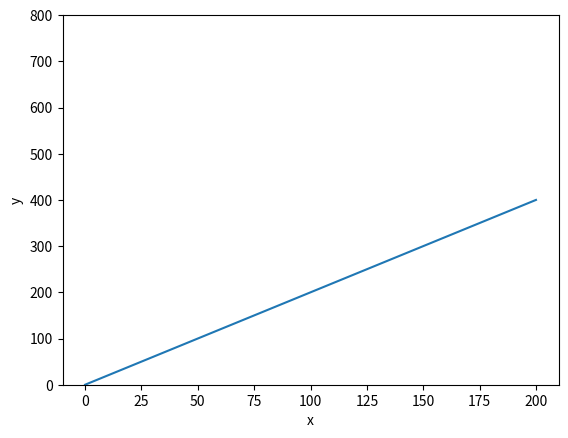
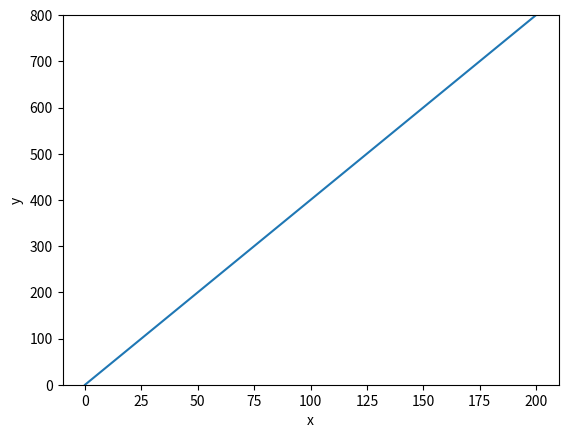

These charts were generated, in order, by the following Python code:
#!/usr/bin/env python3
# -*- coding: utf-8 -*-
"""
Created on Thu Aug  9 09:21:08 2018

[redacted]
"""

import matplotlib.pyplot as plt
import numpy as np

X = np.arange(0,201,1)
Y_1 = np.arange(0,402,2)
Y_2 = np.arange(0,804,4)

plt.figure()

plt.plot(X,Y_1)
plt.xlabel('x')
plt.ylabel('y')
plt.ylim([0,800])

input('Type Enter when done')
input('Type Enter when done')
print('hajahja')
input('Type Enter when done')

plt.figure()
plt.plot(X,Y_2)
plt.xlabel('x')
plt.ylabel('y')
plt.ylim([0,800])

input('Type Enter when done')